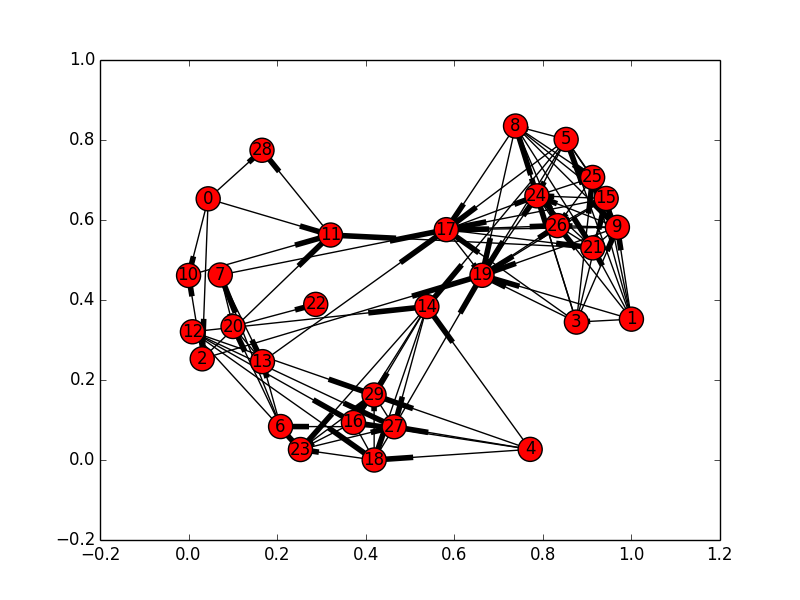

Values plotted in this chart, from the file beside it:
9, 26, 5
11, 28, 5
1, 17, 5
13, 17, 1
0, 10, 5
5, 8, 5
3, 24, 5
8, 24, 5
6, 7, 5
9, 21, 5
14, 18, 5
17, 24, 5
25, 26, 5
13, 20, 5
8, 15, 5
8, 21, 5
5, 24, 5
4, 16, 5
19, 24, 5
5, 21, 5
7, 22, 5
2, 28, 5
2, 11, 5
5, 14, 1
6, 13, 5
9, 19, 5
21, 24, 5
17, 25, 5
1, 21, 5
7, 13, 5
12, 27, 5
1, 26, 5
27, 6, 1
1, 15, 5
8, 9, 5
4, 12, 5
3, 17, 5
9, 25, 5
15, 26, 5
16, 29, 5
1, 5, 5
0, 11, 5
8, 25, 5
15, 25, 5
5, 17, 5
16, 23, 5
12, 18, 5
1, 19, 5
21, 11, 1
12, 29, 5
3, 5, 5
24, 25, 5
6, 20, 5
7, 17, 1
12, 23, 5
0, 2, 5
13, 22, 5
3, 15, 5
1, 3, 5
4, 27, 5
3, 21, 5
... 60 more rows
